Labelled photos from "Avocado Augmneted_Dataset", an image-classification folder in javapa2022/Software-enfermedades-de-hojas-de-paltas. The possible labels are: disease, healthy.

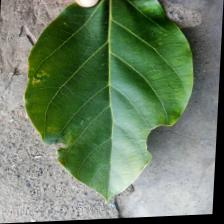
Label: disease

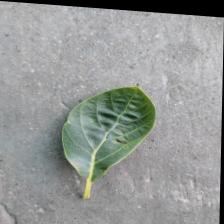
Label: healthy

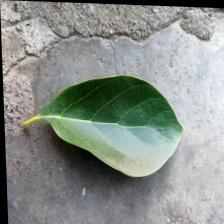
Label: healthy

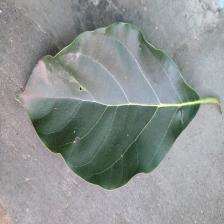
Label: healthy

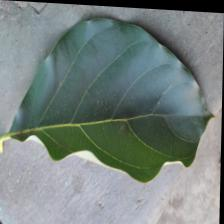
Label: disease

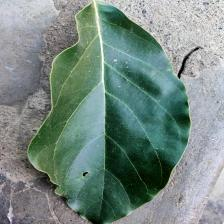
Label: disease
